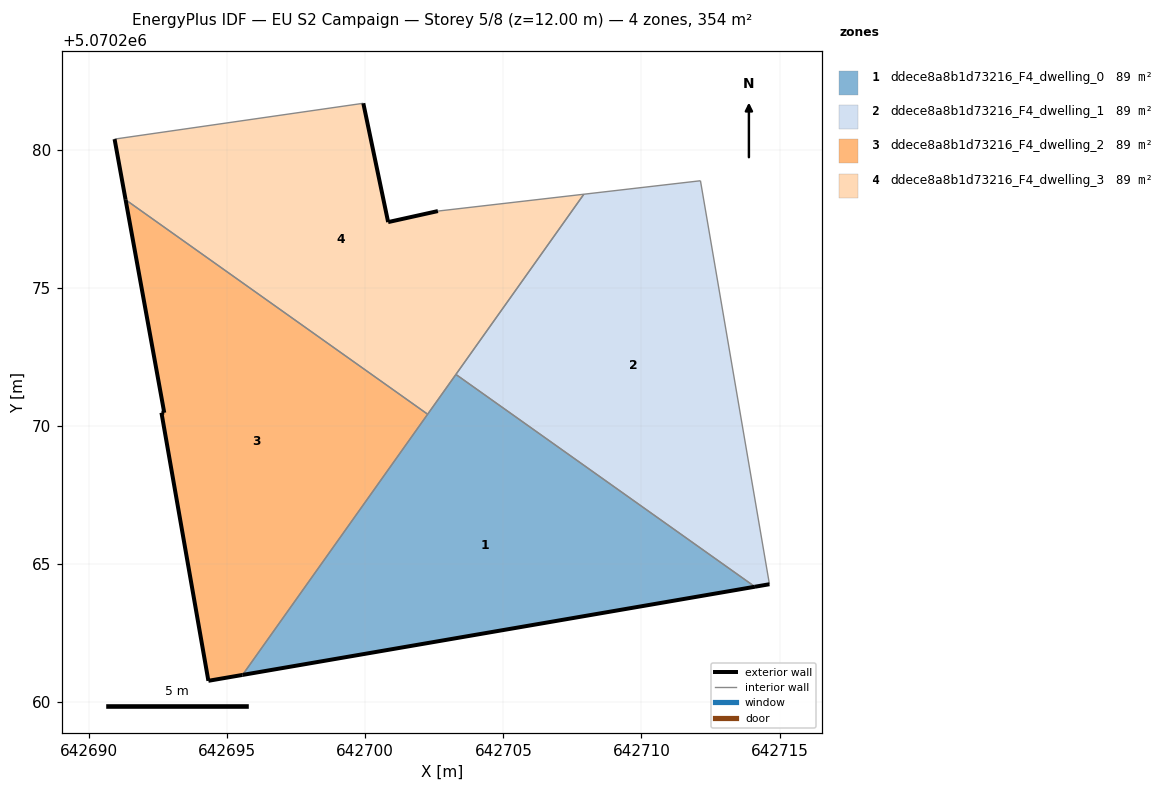
=== STOREY PLAN SPEC (per zone: floor XY polygon, exterior-wall plan segments, windows/doors) ===
zone 1: ddece8a8b1d73216_F4_dwelling_0  (88.6 m²)
  floor: (642714.11, 5070264.18) (642703.28, 5070271.87) (642695.56, 5070260.99)
  exterior wall: (642714.11, 5070264.18) – (642695.56, 5070260.99)  [18.8 m]
  interior walls: 3
zone 2: ddece8a8b1d73216_F4_dwelling_1  (88.6 m²)
  floor: (642714.63, 5070264.27) (642712.14, 5070278.88) (642707.91, 5070278.39) (642703.28, 5070271.87) (642714.11, 5070264.18)
  exterior wall: (642714.63, 5070264.27) – (642714.11, 5070264.18)  [0.5 m]
  interior walls: 4
zone 3: ddece8a8b1d73216_F4_dwelling_2  (88.6 m²)
  floor: (642695.56, 5070260.99) (642702.26, 5070270.42) (642691.32, 5070278.19) (642692.72, 5070270.48) (642692.62, 5070270.48) (642694.32, 5070260.77)
  exterior wall: (642692.62, 5070270.48) – (642692.72, 5070270.48)  [0.1 m]
  exterior wall: (642692.72, 5070270.48) – (642691.32, 5070278.19)  [7.8 m]
  exterior wall: (642695.56, 5070260.99) – (642694.32, 5070260.77)  [1.3 m]
  exterior wall: (642694.32, 5070260.77) – (642692.62, 5070270.48)  [9.9 m]
  interior walls: 2
zone 4: ddece8a8b1d73216_F4_dwelling_3  (88.6 m²)
  floor: (642702.26, 5070270.42) (642707.91, 5070278.39) (642702.63, 5070277.78) (642700.83, 5070277.38) (642699.93, 5070281.68) (642690.92, 5070280.39) (642691.32, 5070278.19)
  exterior wall: (642691.32, 5070278.19) – (642690.92, 5070280.39)  [2.2 m]
  exterior wall: (642699.93, 5070281.68) – (642700.83, 5070277.38)  [4.4 m]
  exterior wall: (642700.83, 5070277.38) – (642702.63, 5070277.78)  [1.8 m]
  interior walls: 5

=== DERIVED (storey summary) ===
Building: EU S2 Campaign
Storey: 5 of 8  (floor level z = 12.00 m)
Storey gross floor area: 354.4 m²
Zones on this storey: 4
  - ddece8a8b1d73216_F4_dwelling_0: floor 88.6 m²; exterior wall 18.8 m (56.5 m²); WWR 0.0%
  - ddece8a8b1d73216_F4_dwelling_1: floor 88.6 m²; exterior wall 0.5 m (1.6 m²); WWR 0.0%
  - ddece8a8b1d73216_F4_dwelling_2: floor 88.6 m²; exterior wall 19.0 m (57.1 m²); WWR 0.0%
  - ddece8a8b1d73216_F4_dwelling_3: floor 88.6 m²; exterior wall 8.5 m (25.4 m²); WWR 0.0%
Zone adjacency (shared interzone walls):
  - ddece8a8b1d73216_F4_dwelling_0 ↔ ddece8a8b1d73216_F4_dwelling_1
  - ddece8a8b1d73216_F4_dwelling_0 ↔ ddece8a8b1d73216_F4_dwelling_2
  - ddece8a8b1d73216_F4_dwelling_0 ↔ ddece8a8b1d73216_F4_dwelling_3
  - ddece8a8b1d73216_F4_dwelling_1 ↔ ddece8a8b1d73216_F4_dwelling_3
  - ddece8a8b1d73216_F4_dwelling_2 ↔ ddece8a8b1d73216_F4_dwelling_3